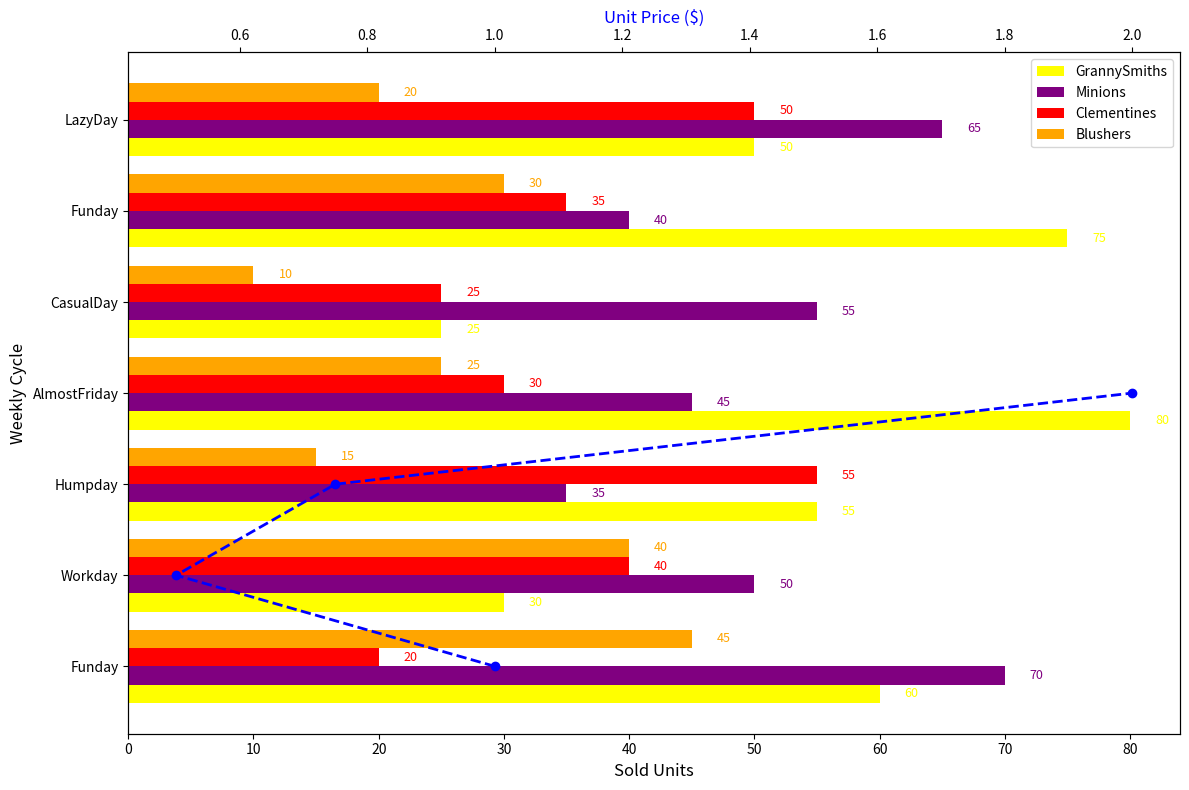

This chart was generated by the following Python code:
import matplotlib.pyplot as plt
import numpy as np

# Data
days = ['Funday', 'Workday', 'Humpday', 'AlmostFriday', 'CasualDay', 'Funday', 'LazyDay']
fruit_types = ['GrannySmiths', 'Minions', 'Clementines', 'Blushers']

# Sales data (shuffled within each fruit group)
apples_sales = [60, 30, 55, 80, 25, 75, 50]
bananas_sales = [70, 50, 35, 45, 55, 40, 65]
oranges_sales = [20, 40, 55, 30, 25, 35, 50]
grapes_sales = [45, 40, 15, 25, 10, 30, 20]

fig, ax1 = plt.subplots(figsize=(12, 8))

# Indices for placement of bars
y_indexes = np.arange(len(days))
height = 0.2

# Horizontal bar plots with shuffled colors for each fruit type
ax1.barh(y_indexes - 1.5*height, apples_sales, height=height, color='yellow', label='GrannySmiths')
ax1.barh(y_indexes - 0.5*height, bananas_sales, height=height, color='purple', label='Minions')
ax1.barh(y_indexes + 0.5*height, oranges_sales, height=height, color='red', label='Clementines')
ax1.barh(y_indexes + 1.5*height, grapes_sales, height=height, color='orange', label='Blushers')

# Set up secondary axis for prices
ax2 = ax1.twiny()

# Prices data
fruit_prices = [1.0, 0.5, 0.75, 2.0]

# Plot fruit prices on secondary axis
ax2.plot(fruit_prices, fruit_types, 'o--', color='blue', lw=2)

# Titles and labels
ax1.set_ylabel('Weekly Cycle', fontsize=12)
ax1.set_xlabel('Sold Units', fontsize=12)
ax2.set_xlabel('Unit Price ($)', fontsize=12, color='blue')

# Customizing ticks
ax1.set_yticks(y_indexes)
ax1.set_yticklabels(days)

# Annotating each bar with the sales numbers, ensuring text colors match the new bar colors
for i, sales in enumerate(apples_sales):
    ax1.text(apples_sales[i] + 2, i - 1.5*height, f'{apples_sales[i]}', va='center', ha='left', fontsize=9, color='yellow')
for i, sales in enumerate(bananas_sales):
    ax1.text(bananas_sales[i] + 2, i - 0.5*height, f'{bananas_sales[i]}', va='center', ha='left', fontsize=9, color='purple')
for i, sales in enumerate(oranges_sales):
    ax1.text(oranges_sales[i] + 2, i + 0.5*height, f'{oranges_sales[i]}', va='center', ha='left', fontsize=9, color='red')
for i, sales in enumerate(grapes_sales):
    ax1.text(grapes_sales[i] + 2, i + 1.5*height, f'{grapes_sales[i]}', va='center', ha='left', fontsize=9, color='orange')

# Legend
ax1.legend()

plt.tight_layout()
plt.show()
